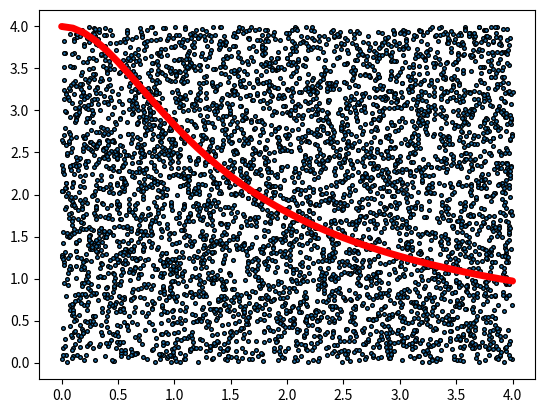

Recreate this plot in Python.
from matplotlib import pyplot
import random
def f(x):
    return 4 / (x ** 2 + 1) ** 0.5

max_point = 5_000
# определяем точки графика функции
x_curve = [0.1 * k for k in range(41)]
y_curve = [f(x_curve[k]) for k in range(41)]
# определяем случайные точки
x_points = [random.uniform(0, 4) for k in range(max_point)]
y_points = [random.uniform(0, 4) for k in range(max_point)]
# построение картинки
pyplot.plot(x_curve, y_curve, color='red', linewidth=5, solid_capstyle='round')
pyplot.scatter(x_points, y_points, linewidth=1, s=7, edgecolors='black')
pyplot.show()
# вычисление доли точек, лежащих ниже графика функции
filtered_y_points = [y_points[k] for k in range(max_point)
                     if f(x_points[k]) >= y_points[k]]
# вывод результата
print('Приближённое значение интеграла:', len(filtered_y_points) / max_point * 16)
